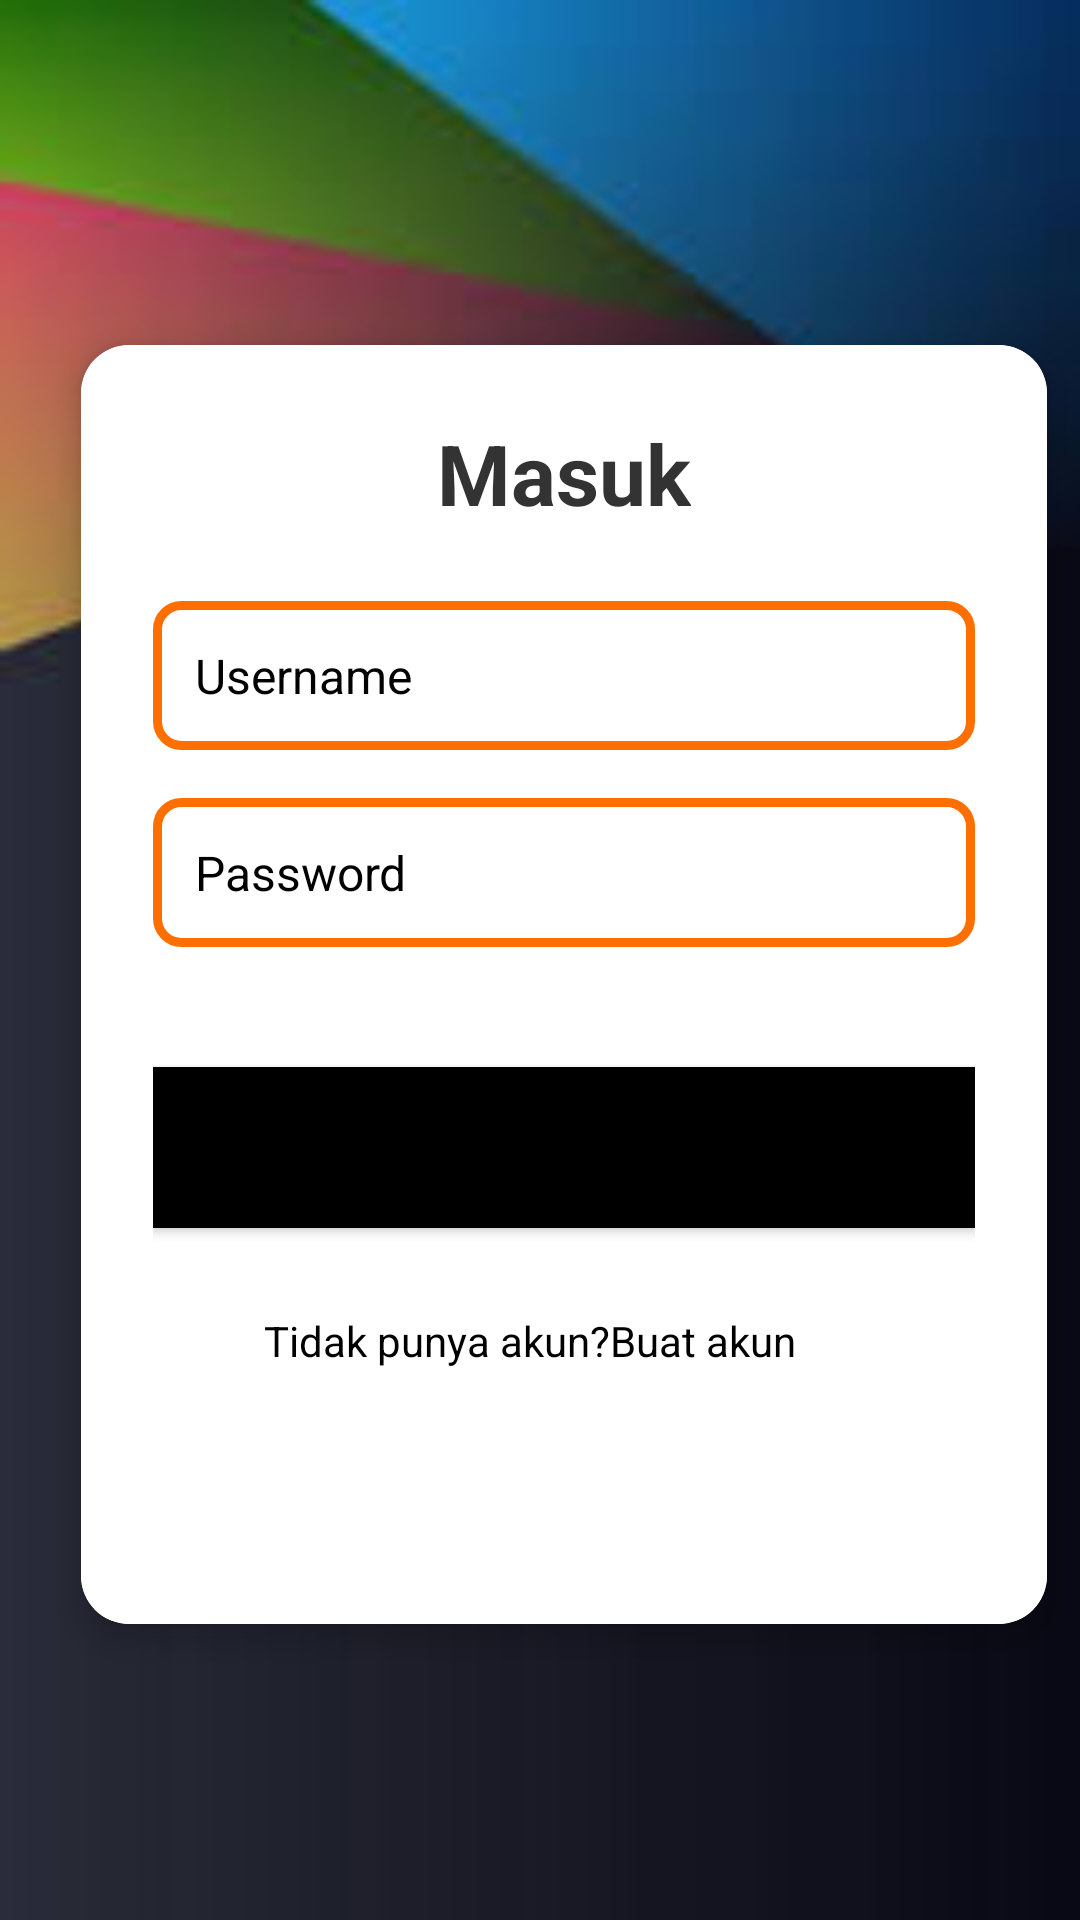

Layout XML and referenced resources for this Android screen:
<!-- AndroidManifest.xml: application theme Theme.UKK_2025 -->
<!-- res/layout/activity_login.xml -->
<?xml version="1.0" encoding="utf-8"?>
<androidx.constraintlayout.widget.ConstraintLayout xmlns:android="http://schemas.android.com/apk/res/android"
    xmlns:app="http://schemas.android.com/apk/res-auto"
    xmlns:tools="http://schemas.android.com/tools"
    android:layout_width="match_parent"
    android:layout_height="match_parent"
    android:background="@drawable/background3"
    tools:context="Login">

  <androidx.cardview.widget.CardView
      android:id="@+id/login_card"
      android:layout_width="0dp"
      android:layout_height="wrap_content"
      android:layout_marginStart="16dp"
      android:layout_marginTop="16dp"
      app:cardBackgroundColor="@android:color/white"
      app:cardCornerRadius="16dp"
      app:cardElevation="6dp"
      app:cardUseCompatPadding="true"
      app:layout_constraintStart_toStartOf="parent"
      app:layout_constraintTop_toTopOf="parent"
      app:layout_constraintEnd_toEndOf="parent"
      app:layout_constraintBottom_toBottomOf="parent">

    <LinearLayout
        android:layout_width="match_parent"
        android:layout_height="wrap_content"
        android:gravity="center"
        android:orientation="vertical"
        android:padding="24dp"
        android:background="@color/white">

      <TextView
          android:id="@+id/login_title"
          android:layout_width="wrap_content"
          android:layout_height="wrap_content"
          android:layout_gravity="center"
          android:layout_marginBottom="24dp"
          android:text="Masuk"
          android:textColor="#333333"
          android:textSize="28sp"
          android:textStyle="bold" />

      <EditText
          android:id="@+id/username"
          android:layout_width="match_parent"
          android:layout_height="wrap_content"
          android:layout_marginBottom="16dp"
          android:background="@drawable/edit_text_border"
          android:hint="Username"
          android:importantForAccessibility="yes"
          android:inputType="textPersonName"
          android:padding="14dp"
          android:textColor="#333333"
          android:textSize="16sp"
          android:textColorHint="@color/black"/>


      <EditText
          android:id="@+id/password"
          android:layout_width="match_parent"
          android:layout_height="wrap_content"
          android:layout_marginBottom="24dp"
          android:background="@drawable/edit_text_border"
          android:hint="Password"
          android:importantForAccessibility="yes"
          android:inputType="textPassword"
          android:padding="14dp"
          android:textColor="#333333"
          android:textSize="16sp"
          android:textColorHint="@color/black"/>


      <Button
          android:id="@+id/loginbtn"
          android:layout_width="match_parent"
          android:layout_height="wrap_content"
          android:layout_marginTop="16dp"
          android:background="@color/black"
          android:contentDescription="Login button"
          android:importantForAccessibility="yes"
          android:padding="16dp"
          android:text="Masuk"
          android:textColor="@color/black"
          android:textSize="16sp" />

      <TextView
          android:id="@+id/Register"
          android:layout_width="200dp"
          android:layout_height="80dp"
          android:layout_marginTop="28dp"
          android:text="Tidak punya akun?Buat akun"
          android:textSize="14sp"
          android:textColor="@color/black"
          android:onClick="onRegisterClick"
          app:layout_constraintEnd_toEndOf="parent"
          app:layout_constraintHorizontal_bias="0.502"
          app:layout_constraintStart_toStartOf="parent"
          app:layout_constraintTop_toBottomOf="@id/Register" />
    </LinearLayout>
  </androidx.cardview.widget.CardView>

</androidx.constraintlayout.widget.ConstraintLayout>
<!-- resources referenced by this layout -->
<resources>
  <color name="black">#FF000000</color>
  <color name="white">#FFFFFFFF</color>
  <!-- drawable background3: png bitmap (drawable, 24250 bytes) -->
  <!-- drawable edit_text_border (drawable) -->
  <?xml version="1.0" encoding="utf-8"?>
  <shape xmlns:android="http://schemas.android.com/apk/res/android">
         <solid android:color="@color/white"/>
         <corners android:radius="8dp"/>
         <stroke android:color="#FF6F00" android:width="3dp"/>
  </shape>
  <style name="Theme.UKK_2025" parent="Base.Theme.UKK_2025" />
  <style name="Base.Theme.UKK_2025" parent="Theme.Material3.DayNight.NoActionBar">
          
          
      </style>
</resources>
